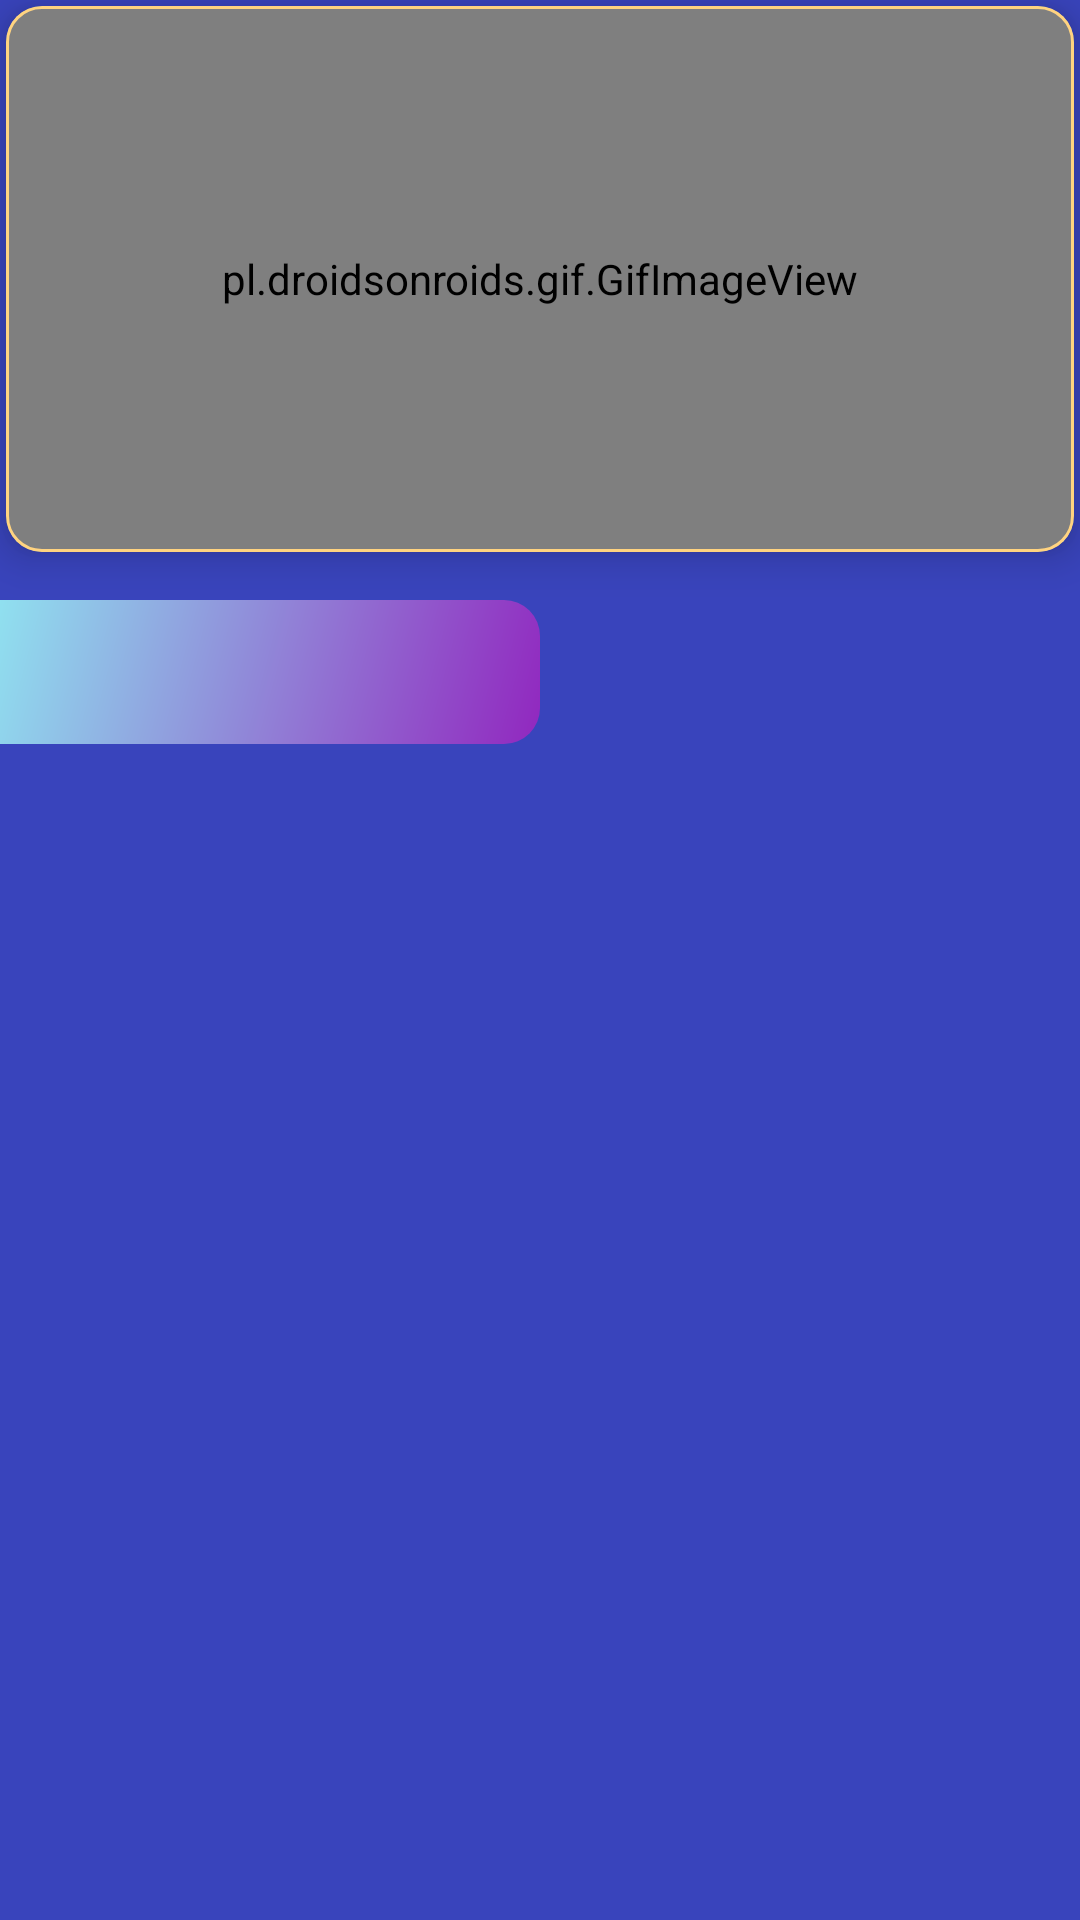

Reconstruct the res/layout file that produces this screen, plus the resources it refers to.
<!-- AndroidManifest.xml: application theme Theme.CryptoApp -->
<!-- res/layout/fragment_home.xml -->
<?xml version="1.0" encoding="utf-8"?>
<androidx.constraintlayout.widget.ConstraintLayout xmlns:android="http://schemas.android.com/apk/res/android"
    xmlns:app="http://schemas.android.com/apk/res-auto"
    xmlns:tools="http://schemas.android.com/tools"
    android:id="@+id/homeFragment"
    android:layout_width="match_parent"
    android:layout_height="match_parent"
    android:background="#3944bc">


    <com.google.android.material.card.MaterialCardView
        android:id="@+id/cardView"
        android:layout_width="0dp"
        android:layout_height="wrap_content"
        app:strokeColor="#ffd380"
        app:strokeWidth="1dp"
        android:layout_marginStart="4dp"
        android:layout_marginEnd="4dp"
        app:cardCornerRadius="12dp"
        android:layout_margin="2dp"
        app:cardElevation="8dp"
        app:layout_constraintEnd_toEndOf="parent"
        app:layout_constraintStart_toStartOf="parent"
        app:layout_constraintTop_toTopOf="parent">

        <pl.droidsonroids.gif.GifImageView
            android:layout_width="match_parent"
            android:layout_height="182dp"
            android:scaleType="fitXY"
            android:src="@drawable/billboard" />

    </com.google.android.material.card.MaterialCardView>

    <androidx.recyclerview.widget.RecyclerView
        android:id="@+id/topCurrencyRecyclerView"
        android:layout_width="match_parent"
        android:layout_height="wrap_content"
        android:layout_marginTop="8dp"
        android:orientation="horizontal"
        app:layoutManager="androidx.recyclerview.widget.LinearLayoutManager"
        app:layout_constraintEnd_toEndOf="parent"
        app:layout_constraintStart_toStartOf="parent"
        app:layout_constraintTop_toBottomOf="@+id/cardView"
        tools:listitem="@layout/top_currency_layout" />

    <androidx.constraintlayout.widget.ConstraintLayout
        android:id="@+id/constraintLayout"
        android:layout_width="0dp"
        android:layout_height="0dp"
        android:layout_marginTop="8dp"
        app:layout_constraintBottom_toBottomOf="parent"
        app:layout_constraintEnd_toEndOf="parent"
        app:layout_constraintStart_toStartOf="parent"
        app:layout_constraintTop_toBottomOf="@+id/topCurrencyRecyclerView">

        <androidx.constraintlayout.widget.ConstraintLayout
            android:id="@+id/constraintLayout3"
            android:layout_width="0dp"
            android:layout_height="0dp"
            app:layout_constraintBottom_toTopOf="@id/contentViewPager"
            app:layout_constraintEnd_toEndOf="parent"
            app:layout_constraintStart_toEndOf="@+id/constraintLayout2"
            app:layout_constraintTop_toTopOf="parent">

            <View
                android:id="@+id/topLoseIndicator"
                android:layout_width="match_parent"
                android:layout_height="match_parent"
                android:background="@drawable/top_losers_bg"
                android:visibility="gone"
                app:layout_constraintBottom_toBottomOf="parent"
                app:layout_constraintEnd_toEndOf="parent"
                app:layout_constraintStart_toStartOf="parent"
                app:layout_constraintTop_toTopOf="parent" />
        </androidx.constraintlayout.widget.ConstraintLayout>

        <androidx.constraintlayout.widget.ConstraintLayout
            android:id="@+id/constraintLayout2"
            android:layout_width="0dp"
            android:layout_height="0dp"
            app:layout_constraintBottom_toTopOf="@id/contentViewPager"
            app:layout_constraintEnd_toStartOf="@+id/constraintLayout3"
            app:layout_constraintStart_toStartOf="parent"
            app:layout_constraintTop_toTopOf="parent">

            <View
                android:id="@+id/topGainIndicator"
                android:layout_width="match_parent"
                android:layout_height="match_parent"
                android:background="@drawable/top_gainers_bg"
                app:layout_constraintBottom_toBottomOf="parent"
                app:layout_constraintEnd_toEndOf="parent"
                app:layout_constraintStart_toStartOf="parent"
                app:layout_constraintTop_toTopOf="parent" />
        </androidx.constraintlayout.widget.ConstraintLayout>

        <com.google.android.material.tabs.TabLayout
            android:id="@+id/tabLayout"
            android:layout_width="match_parent"
            android:layout_height="wrap_content"
            android:background="@android:color/transparent"
            app:layout_constraintBottom_toTopOf="@id/contentViewPager"
            app:layout_constraintEnd_toEndOf="parent"
            app:layout_constraintStart_toStartOf="parent"
            app:layout_constraintTop_toTopOf="parent"
            app:tabIndicator="@null"
            app:tabSelectedTextColor="@color/white"
            app:tabTextColor="#7AFFFFFF" />

        <androidx.viewpager2.widget.ViewPager2
            android:id="@+id/contentViewPager"
            android:layout_width="0dp"
            android:layout_height="0dp"
            app:layout_constraintBottom_toBottomOf="parent"
            app:layout_constraintEnd_toEndOf="parent"
            app:layout_constraintStart_toStartOf="parent"
            app:layout_constraintTop_toBottomOf="@id/tabLayout" />

    </androidx.constraintlayout.widget.ConstraintLayout>


</androidx.constraintlayout.widget.ConstraintLayout>
<!-- res/layout/top_currency_layout.xml (included above) -->
<?xml version="1.0" encoding="utf-8"?>
<com.google.android.material.card.MaterialCardView
    android:id="@+id/topCurrencyCardView"
    android:layout_height="wrap_content"
    android:layout_width="wrap_content"
    android:layout_margin="5dp"
    app:cardBackgroundColor="#8f53fe"
    app:strokeColor="@color/white"
    app:strokeWidth="1dp"
    app:cardCornerRadius="5dp"
    app:cardElevation="4dp"
    xmlns:android="http://schemas.android.com/apk/res/android"
    xmlns:app="http://schemas.android.com/apk/res-auto"
    xmlns:tools="http://schemas.android.com/tools">

    <androidx.constraintlayout.widget.ConstraintLayout
        android:id="@+id/topCurrencyConstraintLayout"
        android:layout_height="match_parent"
        android:layout_width="match_parent"
        android:padding="12dp">

        <ImageView
            android:id="@+id/topCurrencyImageView"
            android:layout_height="40dp"
            android:layout_width="40dp"
            app:layout_constraintBottom_toBottomOf="@+id/topCurrencyNameTextView"
            app:layout_constraintStart_toStartOf="parent"
            app:layout_constraintTop_toTopOf="@+id/topCurrencyChangeTextView"
            tools:srcCompat="@tools:sample/avatars" />

        <TextView
            android:id="@+id/topCurrencyNameTextView"
            android:layout_height="wrap_content"
            android:layout_marginStart="8dp"
            android:layout_width="wrap_content"
            android:textColor="@color/white"
            android:textSize="14sp"
            app:layout_constraintStart_toEndOf="@+id/topCurrencyImageView"
            app:layout_constraintTop_toTopOf="parent"
            tools:text="Bitcoin"
             />

        <TextView
            android:id="@+id/topCurrencyChangeTextView"
            android:layout_height="wrap_content"
            android:layout_marginTop="4dp"
            android:layout_width="wrap_content"
            android:textColor="@color/white"
            android:textSize="16sp"
            android:textStyle="bold"
            app:layout_constraintBottom_toBottomOf="parent"
            app:layout_constraintStart_toStartOf="@+id/topCurrencyNameTextView"
            app:layout_constraintTop_toBottomOf="@+id/topCurrencyNameTextView"
            tools:text="525.53"
            />
    </androidx.constraintlayout.widget.ConstraintLayout>

</com.google.android.material.card.MaterialCardView>
<!-- resources referenced by this layout -->
<resources>
  <color name="white">#FFFFFFFF</color>
  <!-- drawable billboard: gif bitmap (drawable, 884266 bytes) -->
  <!-- drawable top_gainers_bg (drawable) -->
  <?xml version="1.0" encoding="utf-8"?>
  <shape xmlns:android="http://schemas.android.com/apk/res/android">
      <gradient
          android:angle="135"
          android:endColor="#90e0ef"
          android:startColor="@color/dark_purple" />
  
      <corners
          android:bottomRightRadius="12dp"
          android:topRightRadius="12dp" />
  </shape>
  <!-- drawable top_losers_bg (drawable) -->
  <?xml version="1.0" encoding="utf-8"?>
  <shape xmlns:android="http://schemas.android.com/apk/res/android">
  
      <solid
          android:color="#7a71f8"/>
      <stroke
          android:color="@color/white"
          android:width="1dp"/>
  
      <corners
          android:radius="5dp"/>
      <padding
          android:right="2dp"
          android:left="2dp"/>
  </shape>
  <style name="Theme.CryptoApp" parent="Theme.MaterialComponents.DayNight.NoActionBar">
          
          <item name="colorPrimary">@color/dark_blue</item>
          <item name="colorPrimaryVariant">@color/royal_blue_dark</item>
          <item name="colorOnPrimary">@color/white</item>
          
          <item name="colorSecondary">@color/teal_200</item>
          <item name="colorSecondaryVariant">@color/teal_700</item>
          <item name="colorOnSecondary">@color/black</item>
          
          <item name="android:statusBarColor" tools:targetApi="l">@color/stats</item>
          
          <item name="fontFamily">@font/roboto_medium_italic</item>
      </style>
  <color name="dark_purple">#9127bF</color>
  <color name="dark_blue">#7735EF</color>
  <color name="royal_blue_dark">#5927bF</color>
  <color name="teal_200">#FF03DAC5</color>
  <color name="teal_700">#FF018786</color>
  <color name="black">#FF000000</color>
  <color name="stats">#3944bc</color>
</resources>
